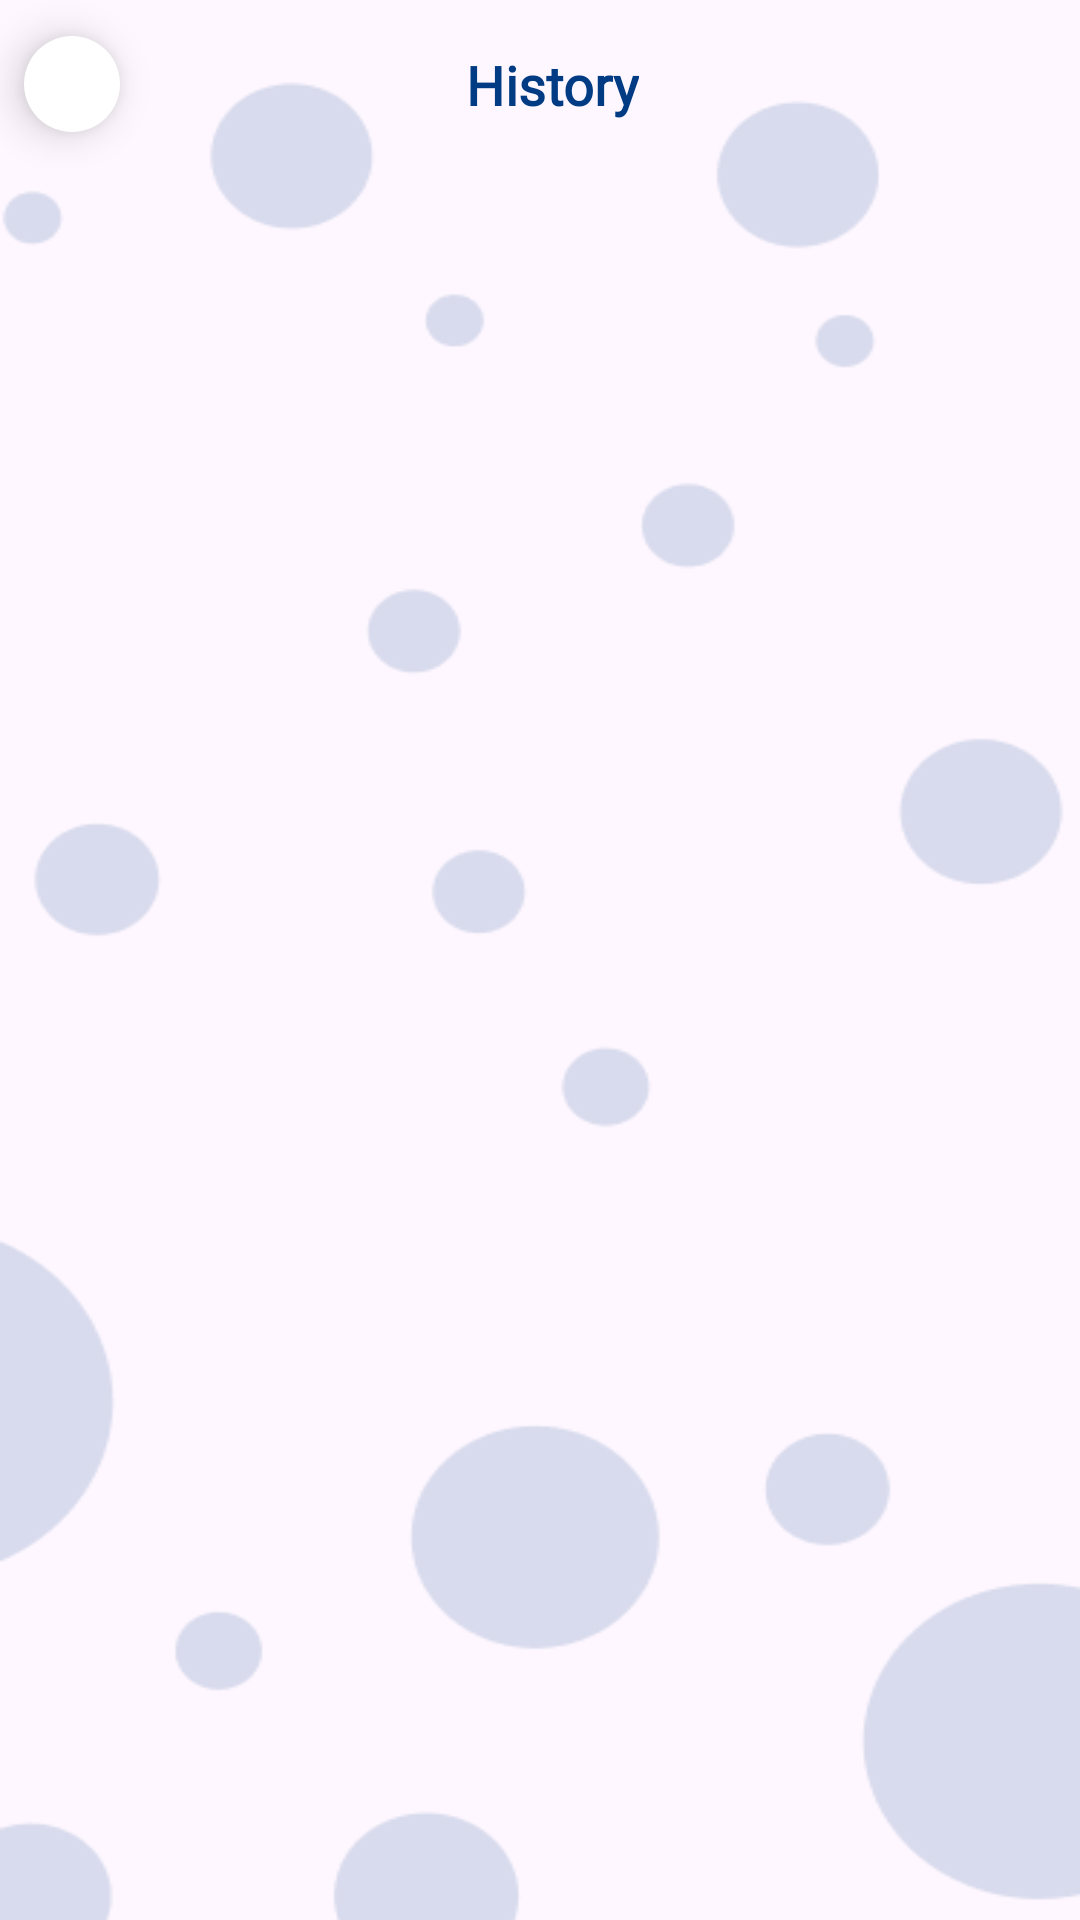

This screen was rendered from an Android layout file. Write that file and the resources it references.
<!-- AndroidManifest.xml: application theme Theme.AGECalculator -->
<!-- res/layout/fragment_history.xml -->
<?xml version="1.0" encoding="utf-8"?>
<androidx.constraintlayout.widget.ConstraintLayout
    xmlns:android="http://schemas.android.com/apk/res/android"
    xmlns:app="http://schemas.android.com/apk/res-auto"
    android:layout_width="match_parent"
    android:layout_height="match_parent"
    android:background="@drawable/background">

    
    <androidx.constraintlayout.widget.ConstraintLayout
        android:id="@+id/toolbar"
        android:layout_width="0dp"
        android:layout_height="56dp"
        app:layout_constraintTop_toTopOf="parent"
        app:layout_constraintStart_toStartOf="parent"
        app:layout_constraintEnd_toEndOf="parent">

        <ImageView
            android:id="@+id/btnBack"
            android:layout_width="32dp"
            android:layout_height="32dp"
            android:layout_marginStart="8dp"
            android:background="@drawable/backbacground"
            android:elevation="8dp"
            android:padding="8dp"
            android:src="@drawable/ic_arrow_back"
            app:tint="@color/background"
            app:layout_constraintBottom_toBottomOf="parent"
            app:layout_constraintStart_toStartOf="parent"
            app:layout_constraintTop_toTopOf="parent" />

        <TextView
            android:id="@+id/tvTitle"
            android:layout_width="wrap_content"
            android:layout_height="wrap_content"
            android:gravity="center_vertical"
            android:text="History"
            android:textColor="@color/background"
            android:textSize="18sp"
            android:textStyle="bold"
            android:fontFamily="@font/righteous_regular"
            app:layout_constraintBottom_toBottomOf="parent"
            app:layout_constraintEnd_toEndOf="parent"
            app:layout_constraintStart_toStartOf="@+id/btnBack"
            app:layout_constraintTop_toTopOf="parent" />
    </androidx.constraintlayout.widget.ConstraintLayout>

    
    <androidx.recyclerview.widget.RecyclerView
        android:id="@+id/rvHistory"
        android:layout_width="0dp"
        android:layout_height="0dp"
        android:clipToPadding="false"
        android:padding="8dp"
        app:layout_constraintTop_toBottomOf="@id/toolbar"
        app:layout_constraintStart_toStartOf="parent"
        app:layout_constraintEnd_toEndOf="parent"
        app:layout_constraintBottom_toBottomOf="parent" />

    
    <TextView
        android:id="@+id/tvEmpty"
        android:layout_width="wrap_content"
        android:layout_height="wrap_content"
        android:text="No history found"
        android:textSize="16sp"
        android:textColor="@android:color/darker_gray"
        android:visibility="gone"
        app:layout_constraintTop_toBottomOf="@id/toolbar"
        app:layout_constraintBottom_toBottomOf="parent"
        app:layout_constraintStart_toStartOf="parent"
        app:layout_constraintEnd_toEndOf="parent"/>
</androidx.constraintlayout.widget.ConstraintLayout>
<!-- resources referenced by this layout -->
<resources>
  <color name="background">#013B84</color>
  <!-- drawable backbacground (drawable) -->
  <?xml version="1.0" encoding="utf-8"?>
  <shape xmlns:android="http://schemas.android.com/apk/res/android"
      android:shape="oval"
      >
  
      
      <solid android:color="#FFFFFF"/>
  
      
  
      <padding
          android:left="4dp"
          android:top="4dp"
          android:right="4dp"
          android:bottom="4dp"/>
  
  
  </shape>
  <!-- drawable background: png bitmap (drawable, 14241 bytes) -->
  <style name="Theme.AGECalculator" parent="Base.Theme.AGECalculator" />
  <style name="Base.Theme.AGECalculator" parent="Theme.Material3.DayNight.NoActionBar">
          
          
      </style>
</resources>
